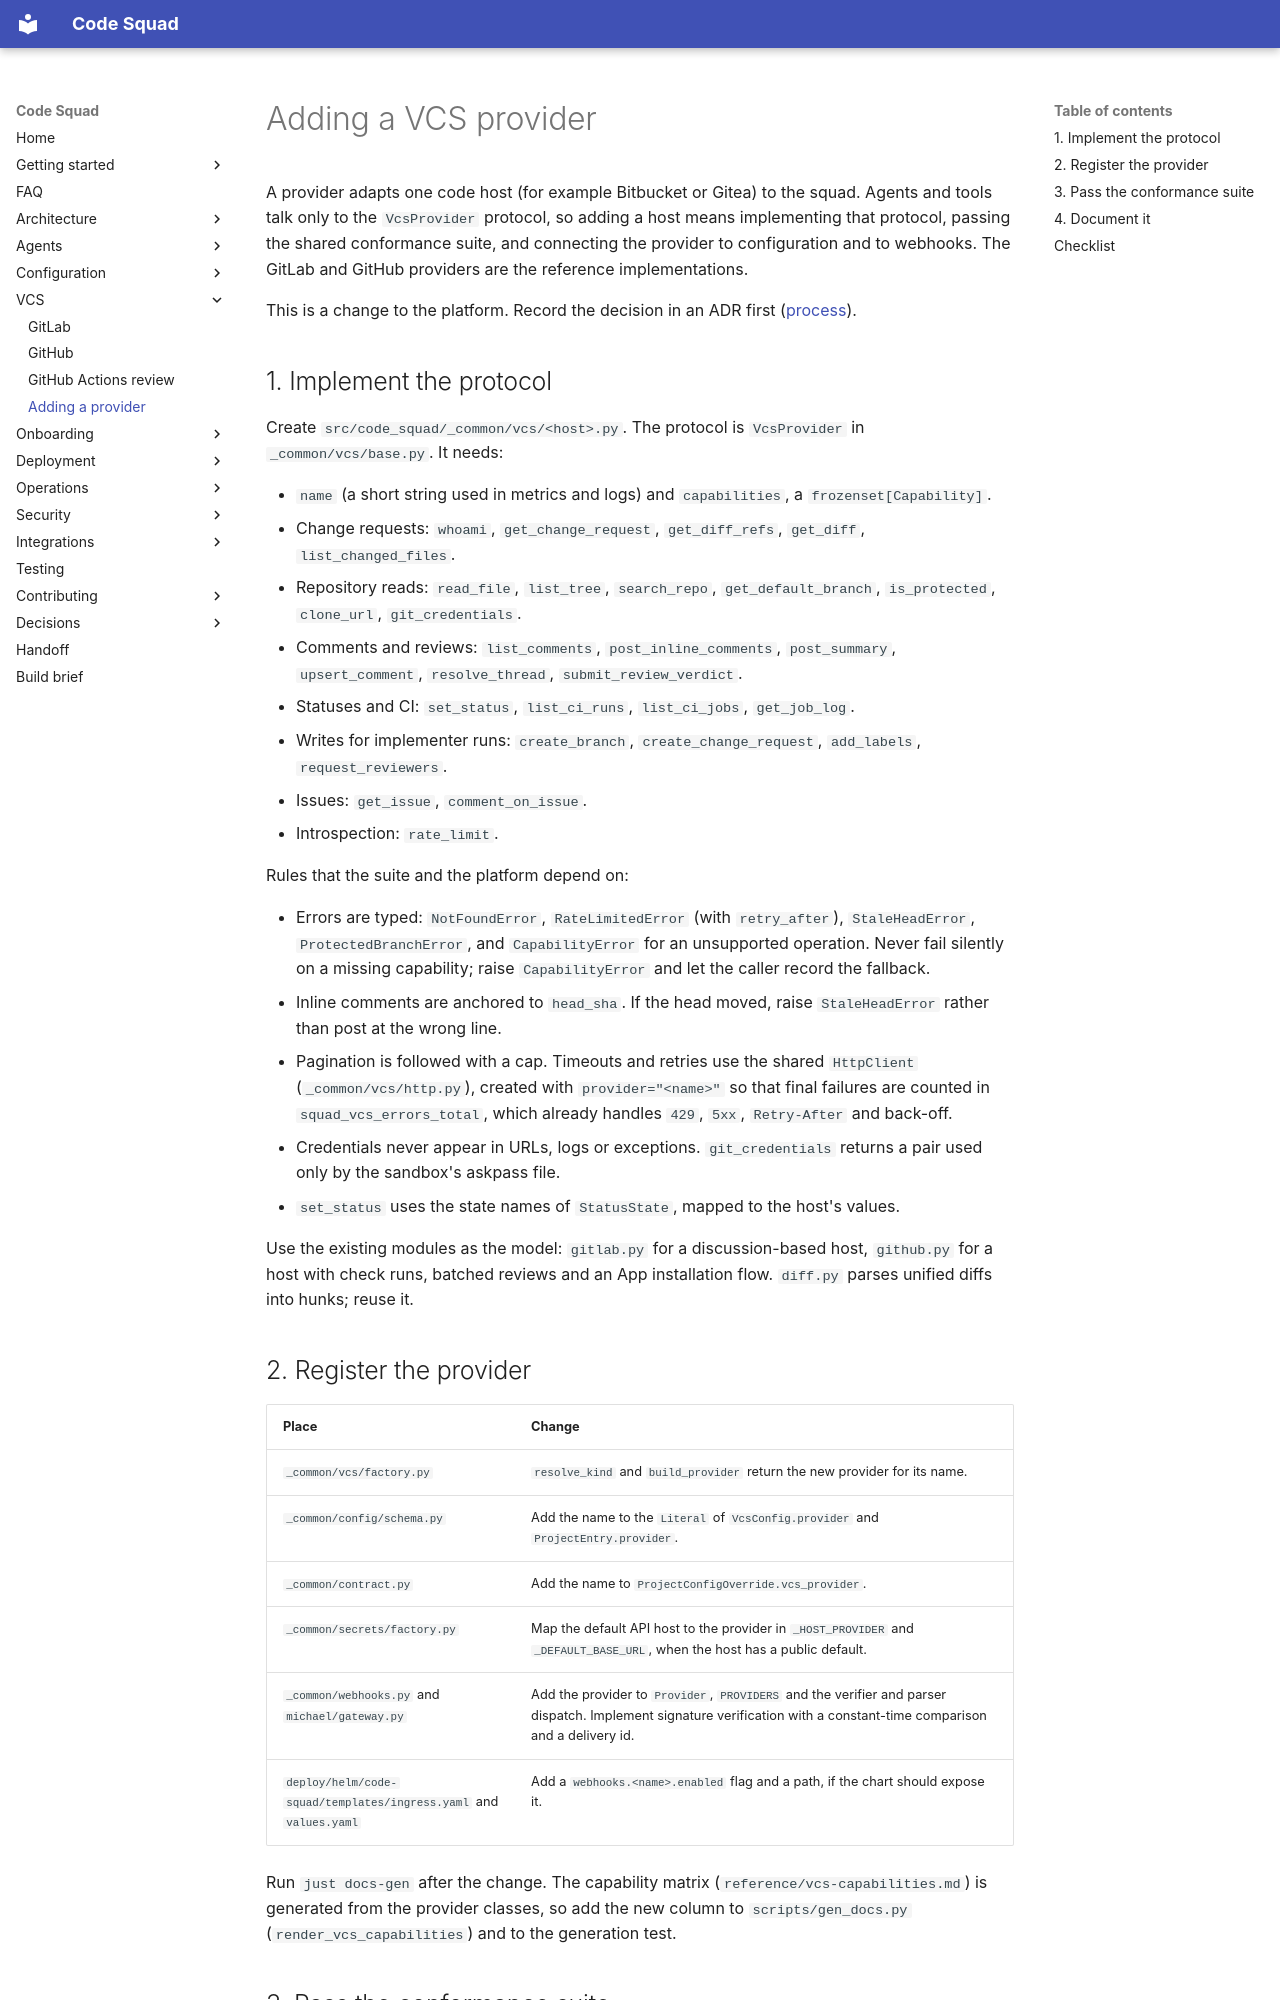

repository: acarmisc/the-office-ai-squad · page: vcs/adding-a-provider/index.html · generator: mkdocs

# Adding a VCS provider

A provider adapts one code host (for example Bitbucket or Gitea) to the squad. Agents and tools talk only to
the `VcsProvider` protocol, so adding a host means implementing that protocol, passing the shared conformance
suite, and connecting the provider to configuration and to webhooks. The GitLab and GitHub providers are the
reference implementations.

This is a change to the platform. Record the decision in an ADR first ([process](../contributing/index.md#adr-process)).

## 1. Implement the protocol

Create `src/code_squad/_common/vcs/<host>.py`. The protocol is `VcsProvider` in `_common/vcs/base.py`. It needs:

- `name` (a short string used in metrics and logs) and `capabilities`, a `frozenset[Capability]`.
- Change requests: `whoami`, `get_change_request`, `get_diff_refs`, `get_diff`, `list_changed_files`.
- Repository reads: `read_file`, `list_tree`, `search_repo`, `get_default_branch`, `is_protected`, `clone_url`,
  `git_credentials`.
- Comments and reviews: `list_comments`, `post_inline_comments`, `post_summary`, `upsert_comment`,
  `resolve_thread`, `submit_review_verdict`.
- Statuses and CI: `set_status`, `list_ci_runs`, `list_ci_jobs`, `get_job_log`.
- Writes for implementer runs: `create_branch`, `create_change_request`, `add_labels`, `request_reviewers`.
- Issues: `get_issue`, `comment_on_issue`.
- Introspection: `rate_limit`.

Rules that the suite and the platform depend on:

- Errors are typed: `NotFoundError`, `RateLimitedError` (with `retry_after`), `StaleHeadError`,
  `ProtectedBranchError`, and `CapabilityError` for an unsupported operation. Never fail silently on a missing
  capability; raise `CapabilityError` and let the caller record the fallback.
- Inline comments are anchored to `head_sha`. If the head moved, raise `StaleHeadError` rather than post at the
  wrong line.
- Pagination is followed with a cap. Timeouts and retries use the shared `HttpClient` (`_common/vcs/http.py`), created with `provider="<name>"` so that final failures are counted in `squad_vcs_errors_total`,
  which already handles `429`, `5xx`, `Retry-After` and back-off.
- Credentials never appear in URLs, logs or exceptions. `git_credentials` returns a pair used only by the
  sandbox's askpass file.
- `set_status` uses the state names of `StatusState`, mapped to the host's values.

Use the existing modules as the model: `gitlab.py` for a discussion-based host, `github.py` for a host with
check runs, batched reviews and an App installation flow. `diff.py` parses unified diffs into hunks; reuse it.
